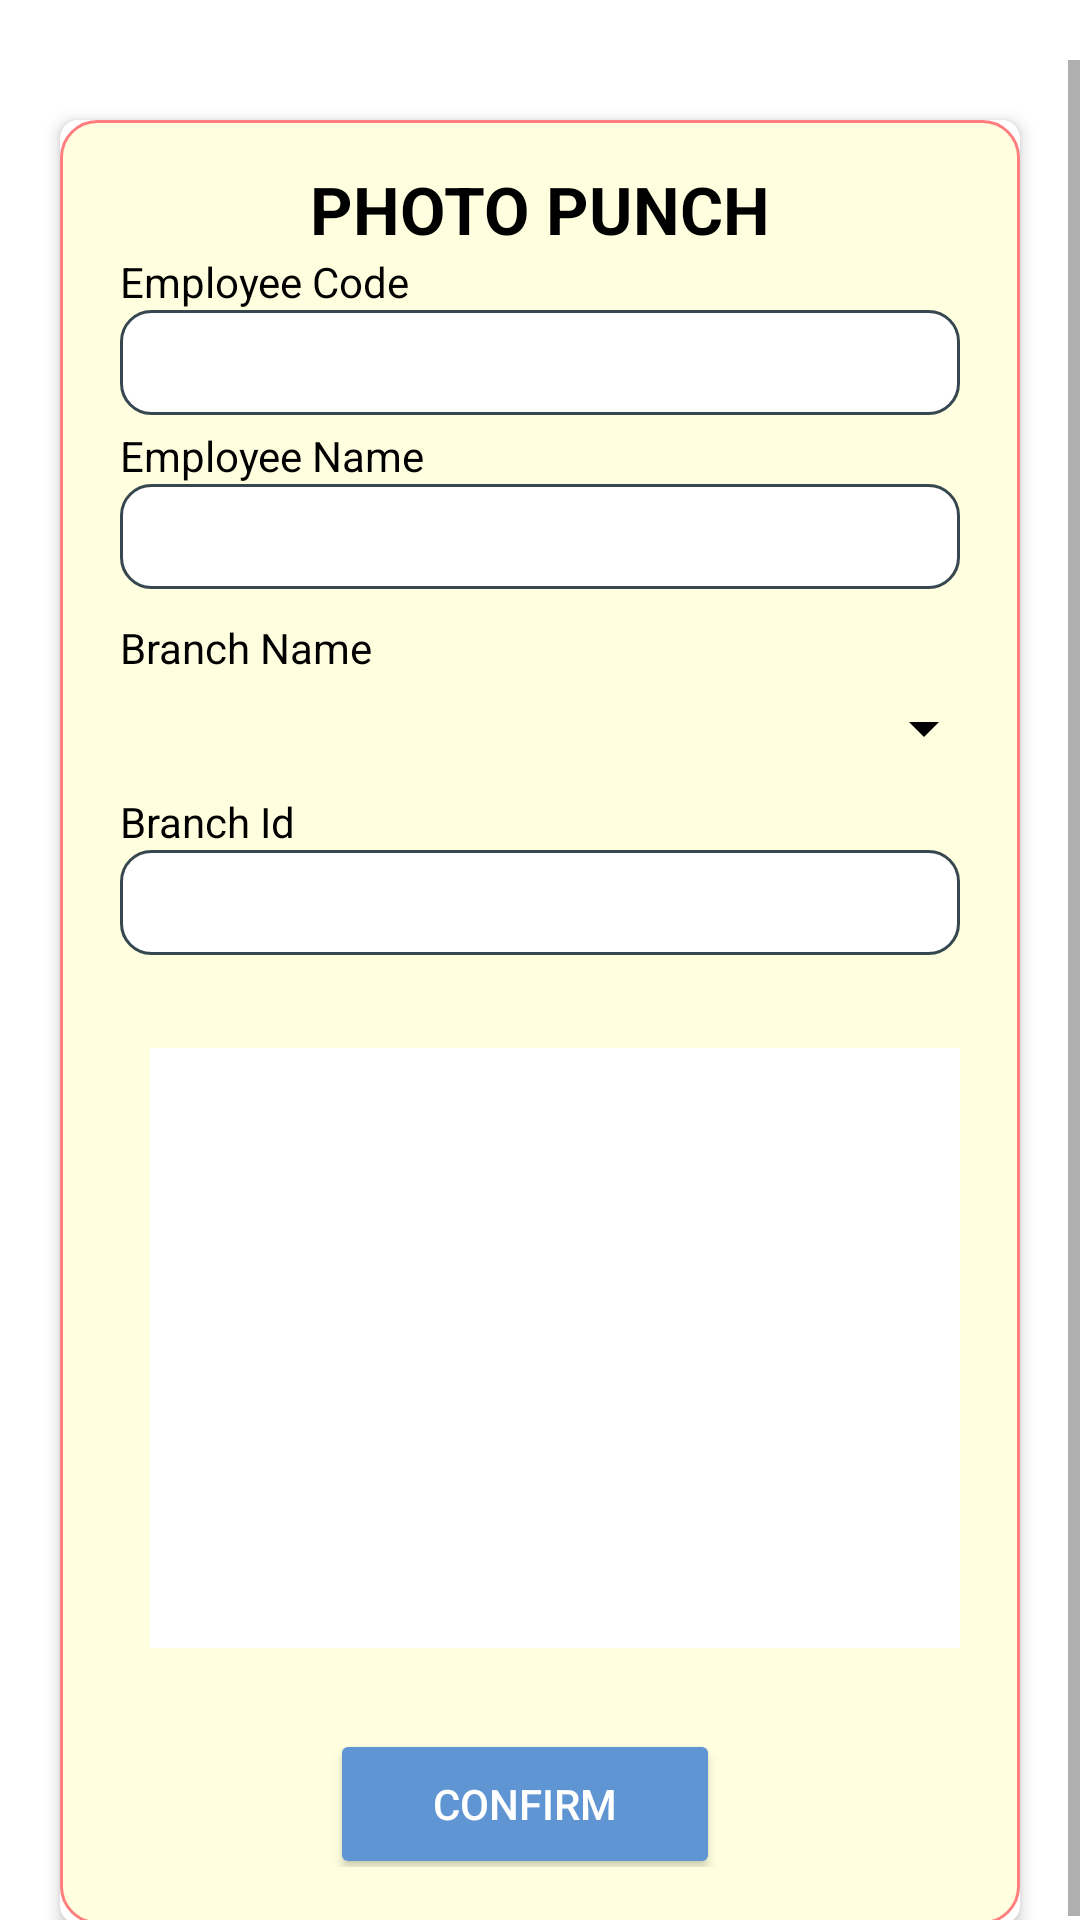

Reconstruct the res/layout file that produces this screen, plus the resources it refers to.
<!-- AndroidManifest.xml: application theme Theme.CenterPunch -->
<!-- res/layout/activity_ritc_rtse_punch.xml -->
<?xml version="1.0" encoding="utf-8"?>
<LinearLayout xmlns:android="http://schemas.android.com/apk/res/android"
    xmlns:app="http://schemas.android.com/apk/res-auto"
    xmlns:tools="http://schemas.android.com/tools"
    android:layout_width="match_parent"
    android:layout_height="match_parent"
    tools:context=".View.RITC_RTSE_PUNCH"
    android:orientation="vertical">


    <LinearLayout
        android:id="@+id/linear"
        android:layout_width="fill_parent"
        android:layout_height="fill_parent"
        android:orientation="vertical"
        >
        <ScrollView
            android:layout_width="match_parent"
            android:layout_height="match_parent"
            android:background="@color/white"
            android:layout_marginTop="20dp">
            <androidx.cardview.widget.CardView
                android:layout_width="match_parent"
                android:layout_height="wrap_content"
                android:layout_weight="1"
                app:cardCornerRadius="6dp"
                app:cardElevation="3dp"
                android:background="@color/white"
                app:cardPreventCornerOverlap="true"
                android:layout_margin="20dp">
                <LinearLayout
                    android:id="@+id/adapterlayout"
                    android:layout_width="match_parent"
                    android:layout_height="match_parent"
                    android:orientation="vertical"
                    android:background="@drawable/cus_bgd">

                    <TextView
                        android:id="@+id/con"
                        android:layout_width="wrap_content"
                        android:layout_height="wrap_content"
                        android:layout_marginTop="15dp"
                        android:text="PHOTO PUNCH"
                        android:textSize="22sp"
                        android:textStyle="bold"
                        android:textColor="@color/black"
                        android:layout_gravity="center_horizontal"/>

                    <TextView
                        android:id="@+id/TvEmpCod"
                        android:layout_width="wrap_content"
                        android:layout_height="wrap_content"
                        android:text="Employee Code"
                        android:textColor="@color/black"
                        android:layout_marginLeft="20dp"
                        android:layout_marginRight="20dp"/>

                    <EditText
                        android:id="@+id/EmpCode"
                        android:textColor="@color/LightBlue"
                        android:enabled="false"
                        android:layout_width="match_parent"
                        android:layout_height="35dp"
                        android:textSize="17sp"
                        android:paddingStart="10dp"
                        android:layout_marginLeft="20dp"
                        android:layout_marginRight="20dp"
                        android:background="@drawable/stroke_curved_box" />

                    <TextView
                        android:layout_width="match_parent"
                        android:layout_height="4dp"/>

                    <TextView
                        android:id="@+id/tvEmpName"
                        android:layout_width="wrap_content"
                        android:layout_height="wrap_content"
                        android:text="Employee Name"
                        android:textColor="@color/black"
                        android:layout_marginLeft="20dp"
                        android:layout_marginRight="20dp"/>

                    <EditText
                        android:id="@+id/EmpName"
                        android:textColor="@color/LightBlue"
                        android:enabled="false"
                        android:layout_width="match_parent"
                        android:layout_height="35dp"
                        android:textSize="17sp"
                        android:paddingStart="10dp"
                        android:layout_marginLeft="20dp"
                        android:layout_marginRight="20dp"
                        android:background="@drawable/stroke_curved_box" />
                    <TextView
                        android:layout_width="match_parent"
                        android:layout_height="10dp"/>
                    <TextView
                        android:id="@+id/tvBranchName"
                        android:layout_width="wrap_content"
                        android:layout_height="wrap_content"
                        android:text="Branch Name"
                        android:textColor="@color/black"
                        android:layout_marginLeft="20dp"
                        android:layout_marginRight="20dp" />
                    <Spinner
                        android:id="@+id/BranchName"
                        android:layout_width="match_parent"
                        android:layout_height="35dp"
                        android:layout_weight="1"
                        android:layout_marginLeft="20dp"
                        android:enabled="false"
                        android:textSize="17sp"
                        android:layout_marginRight="20dp"
                        android:paddingStart="10dp"
                        android:textColor="@color/LightBlue"
                        android:background="@drawable/spinner_background" />

                    <TextView
                        android:layout_width="match_parent"
                        android:layout_height="4dp"/>


                    <TextView
                        android:id="@+id/tvBranchId"
                        android:layout_width="wrap_content"
                        android:layout_height="wrap_content"
                        android:text="Branch Id"
                        android:layout_marginLeft="20dp"
                        android:layout_marginRight="20dp"
                        android:textColor="@color/black" />

                    <EditText
                        android:id="@+id/BranchId"
                        android:textColor="@color/LightBlue"
                        android:enabled="false"
                        android:textSize="17sp"
                        android:layout_width="match_parent"
                        android:layout_height="35dp"
                        android:background="@drawable/stroke_curved_box"
                        android:paddingStart="10dp"
                        android:layout_marginLeft="20dp"
                        android:layout_marginRight="20dp"/>

                    <TextView
                        android:layout_width="match_parent"
                        android:layout_height="4dp"/>

                    <TextView
                        android:layout_width="match_parent"
                        android:layout_height="8dp"/>
                    <TextView
                        android:id="@+id/location"
                        android:layout_width="match_parent"
                        android:layout_height="wrap_content"
                        android:text=""
                        android:gravity="center"/>
                    <LinearLayout
                        android:id="@+id/linear2"
                        android:layout_width="match_parent"
                        android:layout_height="match_parent"
                        android:weightSum="2"
                        android:gravity="center"
                        android:paddingStart="10dp"
                        android:layout_marginLeft="20dp"
                        android:layout_marginRight="20dp"
                        android:orientation="horizontal">
                        <androidx.cardview.widget.CardView
                            android:id="@+id/cameraCard"
                            android:layout_marginLeft="20dp"
                            android:layout_marginRight="20dp"
                            android:layout_width="300dp"
                            android:layout_height="200dp"
                            app:cardCornerRadius="12dp">
                            
                            
                            <ImageView
                                android:id="@+id/imageView"
                                android:layout_width="300dp"
                                android:layout_height="200dp"
                                android:scaleType="centerCrop"
                                android:visibility="gone"
                                android:contentDescription="Captured Image" />

                            <ImageButton
                                android:id="@+id/cameraButton"
                                android:layout_width="298dp"
                                android:layout_height="101dp"
                                android:layout_gravity="center"
                                android:background="?attr/selectableItemBackgroundBorderless"
                                android:contentDescription="Open Camera"
                                android:src="@drawable/camera" />
                        </androidx.cardview.widget.CardView>
                    </LinearLayout>
                    <TextView
                        android:layout_width="match_parent"
                        android:layout_height="15dp"
                        android:text=""
                        android:layout_marginLeft="20dp"
                        android:layout_marginRight="20dp"
                        android:layout_gravity="center"
                        />

                    <LinearLayout
                        android:id="@+id/linear3"
                        android:layout_width="match_parent"
                        android:layout_height="wrap_content"
                        android:orientation="horizontal"
                        >

                        <LinearLayout
                            android:layout_width="0dp"
                            android:layout_height="wrap_content"
                            android:layout_weight="1"
                            android:gravity="center"
                            android:paddingEnd="10dp">

                            <Button
                                android:id="@+id/submit"
                                android:layout_width="130dp"
                                android:layout_height="50dp"
                                android:text="Confirm"
                                android:layout_marginTop="8dp"
                                android:paddingHorizontal="20dp"
                                android:paddingVertical="10dp"
                                android:textSize="14sp"
                                android:textColor="@color/white"
                                app:backgroundTint="@color/LightBlue"/>
                        </LinearLayout>
                    </LinearLayout>
                    <LinearLayout
                        android:layout_width="match_parent"
                        android:layout_height="wrap_content"
                        android:orientation="horizontal">
                    </LinearLayout>
                    <TextView
                        android:layout_width="wrap_content"
                        android:layout_height="wrap_content"/>
                </LinearLayout>
            </androidx.cardview.widget.CardView>
        </ScrollView>

    </LinearLayout>
    <TextView
        android:id="@+id/textview"
        android:layout_width="match_parent"
        android:layout_height="match_parent"
        android:gravity="center"
        android:text="Access Denied"
        android:visibility="visible" />



</LinearLayout>
<!-- resources referenced by this layout -->
<resources>
  <color name="LightBlue">#5F95D3</color>
  <color name="black">#FF000000</color>
  <color name="white">#FFFFFFFF</color>
  <!-- drawable cus_bgd (drawable) -->
  <?xml version="1.0" encoding="utf-8"?>
  <shape xmlns:android="http://schemas.android.com/apk/res/android"
      android:shape="rectangle">
  
      
      <solid android:color="#FFFFE0"/> 
  
      
      <stroke
          android:width="1dp"
          android:color="#FF7F7F"/> 
  
      
      <corners android:radius="12dp"/>
  
      
      
  </shape>
  <!-- drawable spinner_background (drawable) -->
  <?xml version="1.0" encoding="utf-8"?>
  <layer-list xmlns:android="http://schemas.android.com/apk/res/android">
      <item>
          <shape android:shape="rectangle">
  
  
              <corners android:radius="10dp"/>
          </shape>
      </item>
      <item android:drawable="@drawable/ic_dropdown_arrow" android:gravity="end|center_vertical"/>
  </layer-list>
  <!-- drawable stroke_curved_box (drawable) -->
  <?xml version="1.0" encoding="utf-8"?>
  <shape xmlns:android="http://schemas.android.com/apk/res/android">
  
      <solid android:color="@color/white" />
      <stroke
          android:width="1dp"
          android:color="@color/material_blue_grey_80" />
      <corners android:radius="10dp" />
  
  
  </shape>
  <style name="Theme.CenterPunch" parent="Theme.MaterialComponents.DayNight.DarkActionBar">
          
          <item name="colorPrimary">@color/purple_500</item>
          <item name="colorPrimaryVariant">@color/purple_700</item>
          <item name="colorOnPrimary">@color/white</item>
          
          <item name="colorSecondary">@color/teal_200</item>
          <item name="colorSecondaryVariant">@color/teal_700</item>
          <item name="colorOnSecondary">@color/white</item>
          
          <item name="android:statusBarColor" tools:targetApi="l">?attr/colorPrimaryVariant</item>
          
      </style>
  <!-- drawable ic_dropdown_arrow (drawable) -->
  <?xml version="1.0" encoding="utf-8"?>
  <vector xmlns:android="http://schemas.android.com/apk/res/android"
      android:width="24dp"
      android:height="24dp"
      android:viewportWidth="24"
      android:viewportHeight="24">
      <path
          android:fillColor="@color/black"
          android:pathData="M7,10l5,5l5,-5"/>
  </vector>
  <color name="material_blue_grey_80">#ff37474f</color>
  <color name="purple_500">#FF6200EE</color>
  <color name="purple_700">#FF3700B3</color>
  <color name="teal_200">#FF03DAC5</color>
  <color name="teal_700">#FF018786</color>
</resources>
